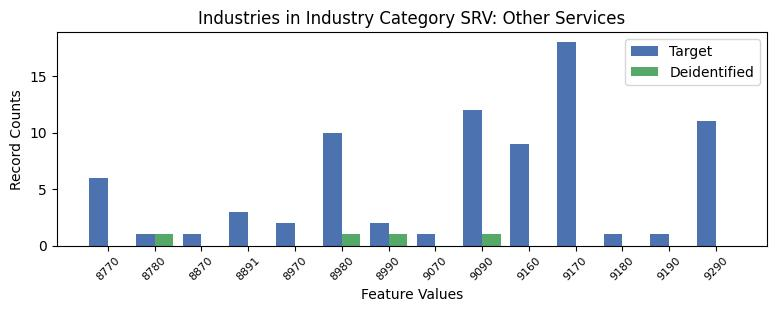

The data file committed next to this chart (first rows):
, INDP, count_target, count_deidentified
1, 8770, 6, 0.0
10, 8780, 1, 1.0
9, 8870, 1, 0.0
8, 8891, 3, 0.0
2, 8970, 2, 0.0
4, 8980, 10, 1.0
7, 8990, 2, 1.0
12, 9070, 1, 0.0
3, 9090, 12, 1.0
5, 9160, 9, 0.0
0, 9170, 18, 0.0
13, 9180, 1, 0.0
11, 9190, 1, 0.0
6, 9290, 11, 0.0
